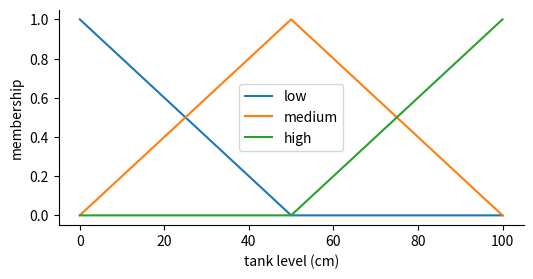
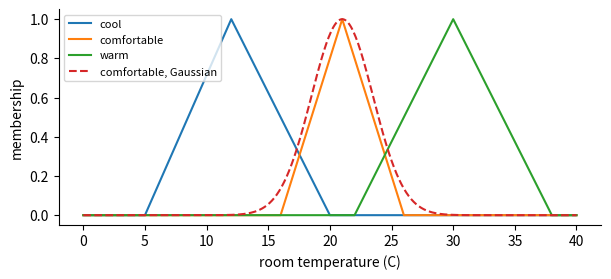
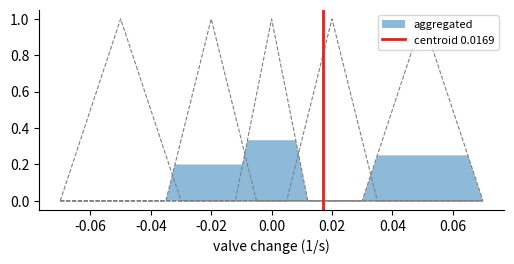
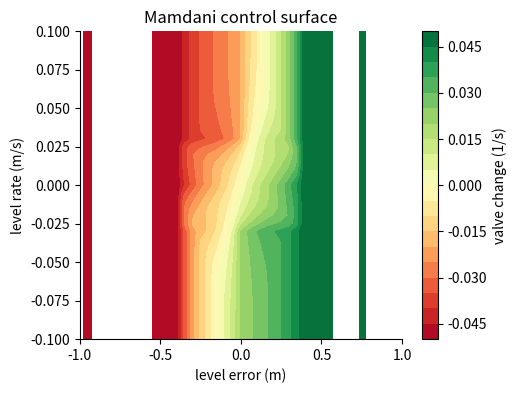
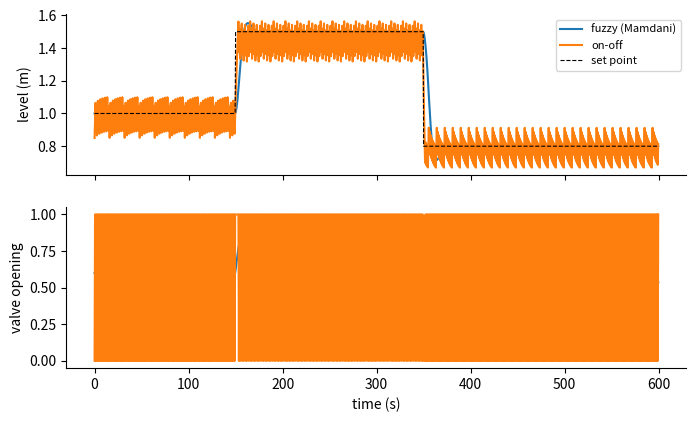

Here is the Python script that generated these plots, in order: (Note: this script raises an exception after producing the figures.)
try:
    import skfuzzy
except ImportError:
    import subprocess, sys
    subprocess.run([sys.executable, "-m", "pip", "install", "-q", "scikit-fuzzy"], check=False)
import numpy as np
import matplotlib.pyplot as plt

plt.rcParams.update({"figure.dpi": 110, "axes.spines.top": False, "axes.spines.right": False})


def check(name, value, expected, tol=1e-6):
    """Compare an exercise answer with the reference value and print feedback."""
    if value is None:
        print(f"[{name}] Not attempted yet. Replace None with your answer and run the cell again.")
        return
    try:
        ok = abs(float(value) - float(expected)) <= tol * max(1.0, abs(float(expected)))
    except (TypeError, ValueError):
        ok = value == expected
    print(f"[{name}] {'Correct.' if ok else 'Not yet. Check the logic and run again.'}")

import numpy as np

levels_cm = np.array([12.0, 35.5, 50.0, 71.2, 94.0])
print(levels_cm * 10)                 # millimetres, element by element
print(levels_cm.shape, levels_cm.dtype, levels_cm.mean())
x = np.linspace(0, 100, 11)           # 11 evenly spaced points from 0 to 100
print(x)

def tri(x, a, b, c):
    """Triangular membership function with feet a and c and peak b."""
    return np.maximum(np.minimum((x - a) / (b - a), (c - x) / (c - b)), 0.0)


print(tri(35.0, 0, 25, 50))
print(np.round(tri(x, 0, 25, 50), 2))

valve = np.linspace(0, 100, 201)          # valve opening in percent
open_set = tri(valve, 40, 70, 100)        # output set "open"
clipped = np.minimum(open_set, 0.6)       # a rule with strength 0.6 clips the set
centroid = np.sum(valve * clipped) / np.sum(clipped)
print(f"centroid: {centroid:.1f} % opening")
print("points above 0.5:", np.sum(clipped > 0.5))
print("openings with membership above 0.5:", valve[clipped > 0.5][[0, -1]])

import matplotlib.pyplot as plt

level = np.linspace(0, 100, 201)
plt.figure(figsize=(6, 2.8))
plt.plot(level, tri(level, -50, 0, 50), label="low")
plt.plot(level, tri(level, 0, 50, 100), label="medium")
plt.plot(level, tri(level, 50, 100, 150), label="high")
plt.xlabel("tank level (cm)")
plt.ylabel("membership")
plt.legend()
plt.show()

#@title Reference solution (run this cell; open it only after trying)
def _py4_mu_medium_reference():
    return min((62 - 0) / 50, (100 - 62) / 50)

py_mu_medium = None
check("Exercise 4.1", py_mu_medium, _py4_mu_medium_reference())

#@title Reference solution (run this cell; open it only after trying)
def _py4_centroid_reference():
    import numpy as np
    v = np.linspace(0, 100, 201)
    s = np.minimum(np.maximum(np.minimum((v - 40) / 20, (100 - v) / 40), 0.0), 0.5)
    return float(np.sum(v * s) / np.sum(s))

py_centroid = None
check("Exercise 4.2", py_centroid, _py4_centroid_reference())

#@title Reference solution (run this cell; open it only after trying)
def _py4_share_high_reference():
    import numpy as np
    lv = np.linspace(0, 100, 201)
    hi = np.maximum(np.minimum((lv - 50) / 50, (150 - lv) / 50), 0.0)
    return float(np.mean(hi > 0.2))

py_share_high = None
check("Exercise 4.3", py_share_high, _py4_share_high_reference())

def trimf(x, a, b, c):
    x = np.asarray(x, dtype=float)
    left = np.where(b > a, (x - a) / (b - a + 1e-12), 1.0)
    right = np.where(c > b, (c - x) / (c - b + 1e-12), 1.0)
    return np.clip(np.minimum(left, right), 0, 1)


def gaussmf(x, mean, sigma):
    return np.exp(-0.5 * ((np.asarray(x, dtype=float) - mean) / sigma) ** 2)


t = np.linspace(0, 40, 401)
cool, comfortable, warm = trimf(t, 5, 12, 20), trimf(t, 16, 21, 26), trimf(t, 22, 30, 38)
plt.figure(figsize=(7, 2.8))
for mu, name in [(cool, "cool"), (comfortable, "comfortable"), (warm, "warm")]:
    plt.plot(t, mu, label=name)
plt.plot(t, gaussmf(t, 21, 2.5), ls="--", label="comfortable, Gaussian")
plt.xlabel("room temperature (C)"); plt.ylabel("membership"); plt.legend(fontsize=8); plt.show()
print("23 C is comfortable to degree", float(trimf(23, 16, 21, 26)), "and warm to degree", float(trimf(23, 22, 30, 38)))

#@title Reference solution (run this cell; open it only after trying)
def _trapmf_impl(x, a, b, c, d):
    x = np.asarray(x, dtype=float)
    return np.clip(np.minimum(np.minimum((x - a) / (b - a), 1.0), (d - x) / (d - c)), 0, 1)


def _mu_trap_reference():
    return float(_trapmf_impl(11, 2, 5, 9, 14))

mu_trap = None   # your computation
check("Exercise 1", mu_trap, _mu_trap_reference())

E_SETS = {"high": (-1, -1, 0), "okay": (-0.4, 0, 0.4), "low": (0, 1, 1)}
R_SETS = {"negative": (-0.1, -0.1, 0), "none": (-0.03, 0, 0.03), "positive": (0, 0.1, 0.1)}
O_SETS = {"close_fast": (-0.07, -0.05, -0.03), "close_slow": (-0.035, -0.02, -0.005), "no_change": (-0.012, 0, 0.012),
          "open_slow": (0.005, 0.02, 0.035), "open_fast": (0.03, 0.05, 0.07)}
RULES = [("low", None, "open_fast"), ("high", None, "close_fast"), ("okay", "none", "no_change"),
         ("okay", "positive", "close_slow"), ("okay", "negative", "open_slow")]
Y = np.linspace(-0.07, 0.07, 561)          # output universe


def mamdani(e, r, rules=RULES, show=False):
    e, r = float(np.clip(e, -1, 1)), float(np.clip(r, -0.1, 0.1))
    aggregated = np.zeros_like(Y)
    strengths = []
    for e_set, r_set, out in rules:
        s = float(trimf(e, *E_SETS[e_set]))
        if r_set is not None:
            s = min(s, float(trimf(r, *R_SETS[r_set])))              # AND as minimum
        strengths.append(s)
        clipped = np.minimum(s, trimf(Y, *O_SETS[out]))              # implication: clip
        aggregated = np.maximum(aggregated, clipped)                 # aggregation: max
    crisp = float(np.sum(Y * aggregated) / np.sum(aggregated)) if aggregated.sum() > 0 else 0.0
    if show:
        print("firing strengths:", [round(s, 3) for s in strengths])
        plt.figure(figsize=(6, 2.6))
        for name, p in O_SETS.items():
            plt.plot(Y, trimf(Y, *p), color="gray", lw=0.8, ls="--")
        plt.fill_between(Y, aggregated, alpha=0.5, label="aggregated")
        plt.axvline(crisp, color="C3", lw=2, label=f"centroid {crisp:.4f}")
        plt.xlabel("valve change (1/s)"); plt.legend(fontsize=8); plt.show()
    return crisp


mamdani(0.25, 0.02, show=True)

ee, rr = np.meshgrid(np.linspace(-1, 1, 41), np.linspace(-0.1, 0.1, 41))
zz = np.vectorize(mamdani)(ee, rr)
plt.figure(figsize=(5.2, 4))
plt.contourf(ee, rr, zz, levels=21, cmap="RdYlGn"); plt.colorbar(label="valve change (1/s)")
plt.xlabel("level error (m)"); plt.ylabel("level rate (m/s)"); plt.title("Mamdani control surface"); plt.show()

def simulate(controller, steps=1200, dt=0.5):
    h, v, prev = 1.0, 0.6, 1.0
    levels, set_points, valves = [], [], []
    for k in range(steps):
        sp = 1.0 if k < 300 else (1.5 if k < 700 else 0.8)
        e, r = sp - h, (h - prev) / dt
        prev = h
        v = controller(e, r, v, dt)
        h = max(0.0, h + (1.0 * v - 0.6 * np.sqrt(h)) * dt / 2.0)
        levels.append(h); set_points.append(sp); valves.append(v)
    return np.array(levels), np.array(set_points), np.array(valves)


fuzzy_ctrl = lambda e, r, v, dt: float(np.clip(v + mamdani(e, r) * dt, 0, 1))
on_off = lambda e, r, v, dt: 1.0 if e > 0 else 0.0
results = {"fuzzy (Mamdani)": simulate(fuzzy_ctrl), "on-off": simulate(on_off)}
time = np.arange(1200) * 0.5
fig, ax = plt.subplots(2, 1, figsize=(8, 4.6), sharex=True)
for name, (L, SP, V) in results.items():
    ax[0].plot(time, L, label=name); ax[1].plot(time, V, label=name)
    print(f"{name:16s} mean |error| {np.mean(np.abs(SP - L)):.3f} m")
ax[0].plot(time, SP, "k--", lw=0.8, label="set point"); ax[0].set_ylabel("level (m)"); ax[0].legend(fontsize=8)
ax[1].set_ylabel("valve opening"); ax[1].set_xlabel("time (s)"); plt.show()

import skfuzzy as fuzz
from skfuzzy import control as ctrl

error = ctrl.Antecedent(np.linspace(-1, 1, 401), "error")
rate = ctrl.Antecedent(np.linspace(-0.1, 0.1, 401), "rate")
valve = ctrl.Consequent(Y, "valve")
for name, p in E_SETS.items():
    error[name] = fuzz.trimf(error.universe, list(p))
for name, p in R_SETS.items():
    rate[name] = fuzz.trimf(rate.universe, list(p))
for name, p in O_SETS.items():
    valve[name] = fuzz.trimf(valve.universe, list(p))
rules = [ctrl.Rule(error["low"], valve["open_fast"]), ctrl.Rule(error["high"], valve["close_fast"]),
         ctrl.Rule(error["okay"] & rate["none"], valve["no_change"]), ctrl.Rule(error["okay"] & rate["positive"], valve["close_slow"]),
         ctrl.Rule(error["okay"] & rate["negative"], valve["open_slow"])]
sim = ctrl.ControlSystemSimulation(ctrl.ControlSystem(rules))
sim.input["error"], sim.input["rate"] = 0.25, 0.02
sim.compute()
print(f"scikit-fuzzy: {sim.output['valve']:.4f}   from scratch: {mamdani(0.25, 0.02):.4f}")

CENTRES = {name: p[1] for name, p in O_SETS.items()}


def sugeno(e, r):
    e, r = float(np.clip(e, -1, 1)), float(np.clip(r, -0.1, 0.1))
    w, z = [], []
    for e_set, r_set, out in RULES:
        s = float(trimf(e, *E_SETS[e_set]))
        if r_set is not None:
            s = min(s, float(trimf(r, *R_SETS[r_set])))
        w.append(s); z.append(CENTRES[out])
    return float(np.dot(w, z) / np.sum(w)) if np.sum(w) > 0 else 0.0


L_s, SP_s, _ = simulate(lambda e, r, v, dt: float(np.clip(v + sugeno(e, r) * dt, 0, 1)))
print(f"Sugeno mean |error| {np.mean(np.abs(SP_s - L_s)):.3f} m; output at (0.25, 0.02): {sugeno(0.25, 0.02):.4f}")

#@title Reference solution (run this cell; open it only after trying)
def _u_manual_reference():
    return mamdani(-0.3, 0.05)

u_manual = None   # your computation
check("Exercise 2", u_manual, _u_manual_reference(), tol=1e-4)

#@title Reference solution (run this cell; open it only after trying)
def _mae_narrow_reference():
    global E_SETS
    saved = dict(E_SETS)
    E_SETS = dict(E_SETS, okay=(-0.2, 0, 0.2))
    L, SP, _ = simulate(fuzzy_ctrl)
    E_SETS = saved
    return float(np.mean(np.abs(SP - L)))

mae_narrow = None   # your computation
check("Exercise 3", mae_narrow, _mae_narrow_reference(), tol=1e-3)
